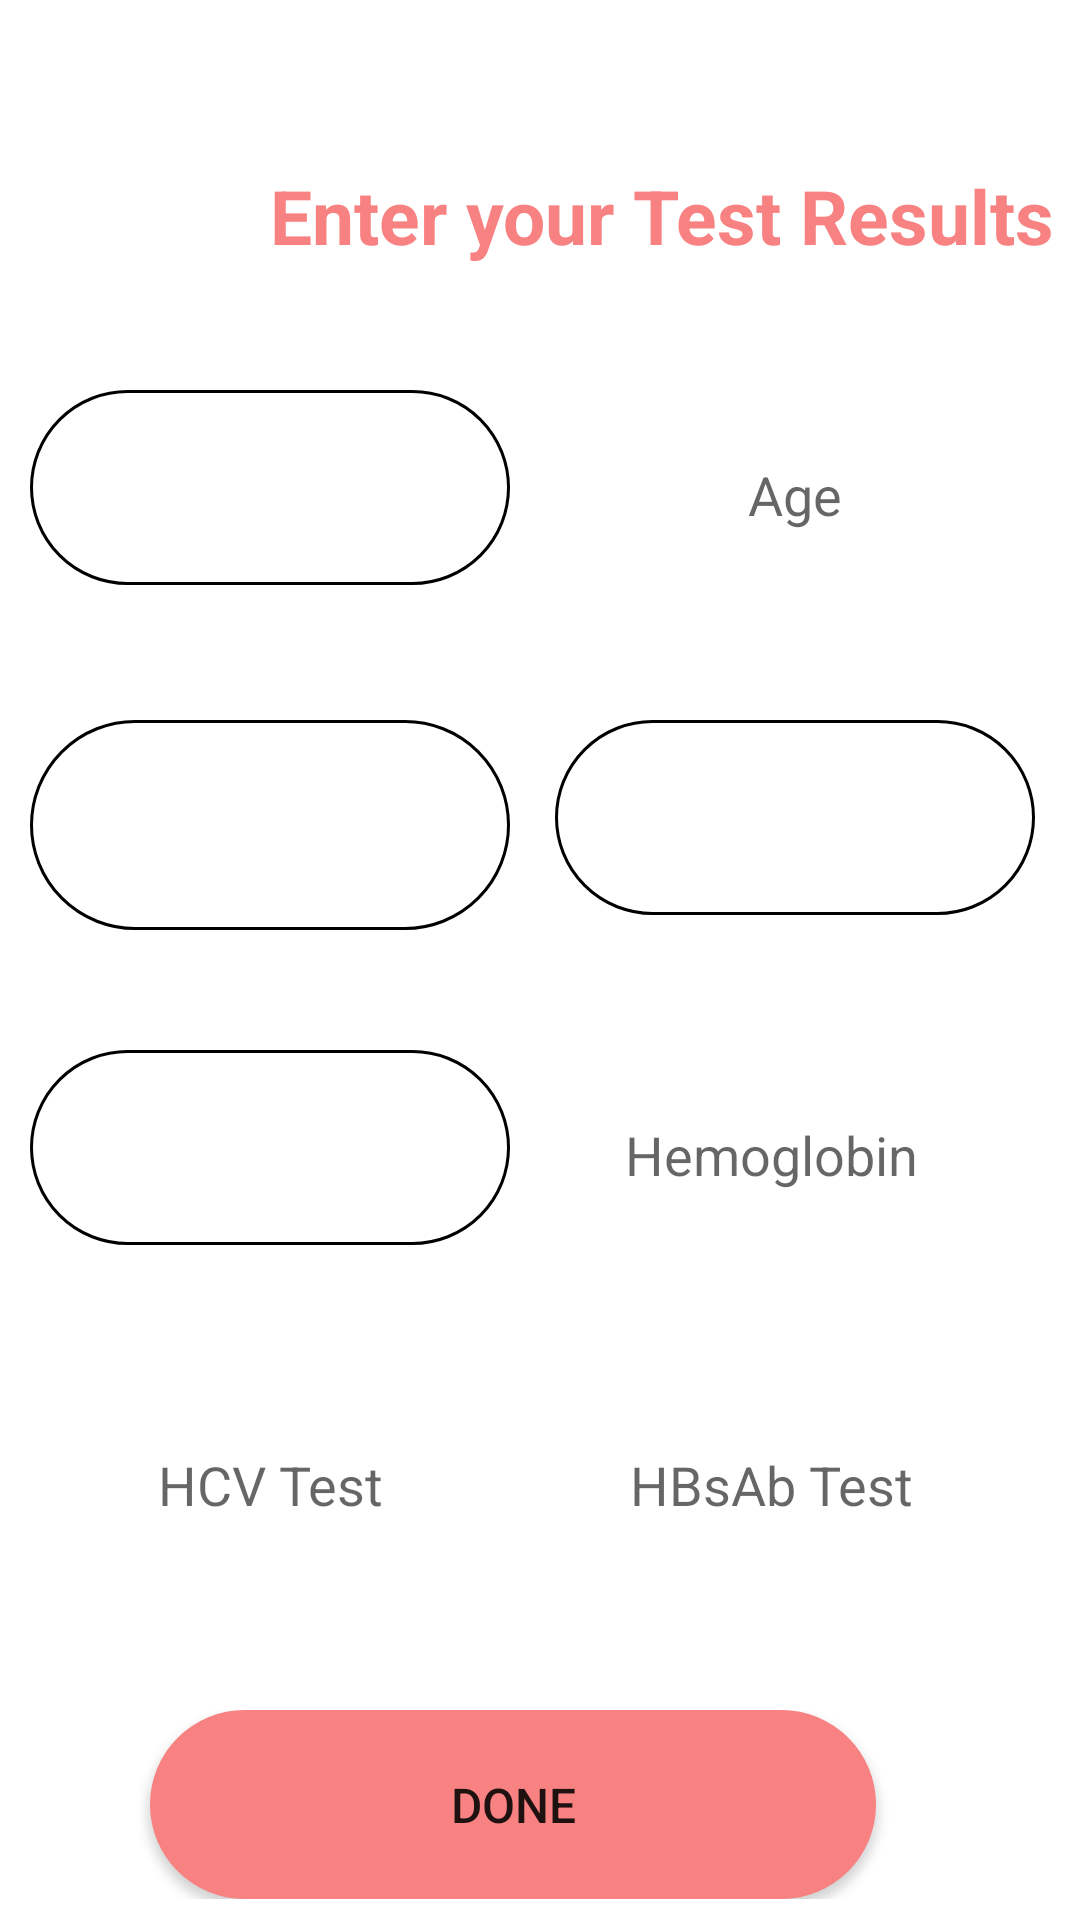

Here is an Android app screen rendered from its layout file. Give the layout XML and the strings, colors and styles it references.
<!-- AndroidManifest.xml: application theme Theme.Graduation -->
<!-- res/layout/activity_test_result.xml -->
<?xml version="1.0" encoding="utf-8"?>
<androidx.constraintlayout.widget.ConstraintLayout xmlns:android="http://schemas.android.com/apk/res/android"
        xmlns:app="http://schemas.android.com/apk/res-auto"
        xmlns:tools="http://schemas.android.com/tools"
        android:layout_width="match_parent"
        android:layout_height="match_parent"
        android:layout_gravity="center"
        android:background="@color/white"
        tools:context=".TestResult" >

    <LinearLayout
            android:layout_width="match_parent"
            android:layout_height="match_parent"
            android:orientation="vertical">

    <LinearLayout
        android:layout_width="match_parent"
        android:layout_height="wrap_content"
        android:orientation="horizontal"
        android:layout_marginTop="30dp">

        <ImageView
            android:layout_width="90dp"
            android:layout_height="70dp"
            android:src="@drawable/tests"
            app:layout_constraintBottom_toTopOf="@+id/r1"
            app:layout_constraintEnd_toStartOf="@+id/textView"
            app:layout_constraintHorizontal_bias="0.09"
            app:layout_constraintStart_toStartOf="parent"
            app:layout_constraintTop_toTopOf="parent"
            app:layout_constraintVertical_bias="0.428" />

        <TextView
            android:id="@+id/textView"
            android:layout_width="wrap_content"
            android:layout_height="wrap_content"
            android:text="Enter your Test Results"
            android:layout_marginTop="25sp"
            android:textColor="#F88181"
            android:textSize="25sp"
            android:textStyle="bold"
            app:layout_constraintBottom_toBottomOf="parent"
            app:layout_constraintEnd_toEndOf="parent"
            app:layout_constraintHorizontal_bias="0.714"
            app:layout_constraintStart_toStartOf="parent"
            app:layout_constraintTop_toTopOf="parent"
            app:layout_constraintVertical_bias="0.064" />

    </LinearLayout>

    <LinearLayout
        android:layout_width="match_parent"
        android:layout_height="wrap_content"
        android:orientation="horizontal"
        android:layout_marginTop="30dp"
        android:layout_marginLeft="10dp"
        android:layout_marginRight="10dp">

        <Spinner
            android:id="@+id/result1"
            android:layout_width="160dp"
            android:layout_height="65dp"
            android:background="@drawable/kar"
            android:gravity="center"
            android:spinnerMode="dropdown"
            android:layout_marginEnd="15dp"
            android:imeOptions="actionDone"
            android:inputType="phone"
            android:paddingLeft="16dp"
            android:paddingTop="4dp"
            android:paddingRight="16dp"
            android:paddingBottom="4dp"
            app:layout_constraintBottom_toTopOf="@+id/r"
            app:layout_constraintEnd_toEndOf="parent"
            app:layout_constraintHorizontal_bias="0.515"
            app:layout_constraintStart_toEndOf="@+id/r1"
            app:layout_constraintTop_toBottomOf="@+id/textView"
            app:layout_constraintVertical_bias="0.596"
            tools:ignore="MissingConstraints" />

        <EditText
            android:id="@+id/result2"
            style="@style/ThemeOverlay.Material3.MaterialTimePicker.Display.TextInputEditText"
            android:layout_width="160dp"
            android:layout_height="70dp"
            android:background="@drawable/edit_shap"
            android:gravity="center"
            android:hint="Age"
            android:imeOptions="actionDone"
            android:inputType="phone"
            android:paddingLeft="16dp"
            android:paddingTop="4dp"
            android:paddingRight="16dp"
            android:paddingBottom="4dp"
            app:layout_constraintBottom_toTopOf="@+id/done"
            app:layout_constraintEnd_toEndOf="parent"
            app:layout_constraintStart_toStartOf="parent"
            app:layout_constraintTop_toBottomOf="@+id/textView"
            app:layout_constraintVertical_bias="0.929"
            tools:ignore="MissingConstraints" />

    </LinearLayout>

    <LinearLayout
        android:layout_width="match_parent"
        android:layout_height="wrap_content"
        android:orientation="horizontal"
        android:layout_marginTop="40dp"
        android:layout_marginLeft="10dp"
        android:layout_marginRight="10dp">


        <Spinner
            android:id="@+id/result3"
            android:layout_width="160dp"
            android:layout_height="70dp"
            android:background="@drawable/kar"
            android:gravity="center"
            android:hint="Weight"
            android:imeOptions="actionDone"
            android:inputType="phone"
            android:paddingLeft="16dp"
            android:paddingTop="4dp"
            android:paddingRight="16dp"
            android:paddingBottom="4dp"
            android:layout_marginRight="15dp"
            app:layout_constraintBottom_toTopOf="@+id/r5"
            app:layout_constraintEnd_toEndOf="parent"
            app:layout_constraintHorizontal_bias="0.515"
            app:layout_constraintStart_toEndOf="@+id/r"
            app:layout_constraintTop_toBottomOf="@+id/r2"
            app:layout_constraintVertical_bias="0.44"
            tools:ignore="MissingConstraints" />

        <Spinner
            android:id="@+id/result4"
            android:layout_width="160dp"
            android:layout_height="65dp"
            android:background="@drawable/kar"
            android:gravity="center"
            android:hint="Blood_Pressure"
            android:imeOptions="actionDone"
            android:inputType="phone"
            android:paddingLeft="16dp"
            android:paddingTop="4dp"
            android:paddingRight="16dp"
            android:paddingBottom="4dp"
            app:layout_constraintBottom_toTopOf="@+id/r5"
            app:layout_constraintEnd_toEndOf="parent"
            app:layout_constraintHorizontal_bias="0.515"
            app:layout_constraintStart_toEndOf="@+id/r"
            app:layout_constraintTop_toBottomOf="@+id/r2"
            app:layout_constraintVertical_bias="0.44"
            tools:ignore="MissingConstraints" />

    </LinearLayout>

        <LinearLayout
            android:layout_width="match_parent"
            android:layout_height="wrap_content"
            android:orientation="horizontal"
            android:layout_marginTop="40dp"
            android:layout_marginLeft="10dp"
            android:layout_marginRight="10dp">

            <Spinner
                android:id="@+id/result5"
                android:layout_width="160dp"
                android:layout_height="65dp"
                android:background="@drawable/kar"
                android:gravity="center"
                android:hint="Diabetes"
                android:imeOptions="actionDone"
                android:inputType="phone"
                android:paddingLeft="16dp"
                android:paddingTop="4dp"
                android:paddingRight="16dp"
                android:paddingBottom="4dp"
                android:layout_marginRight="15dp"
                app:layout_constraintBottom_toTopOf="@+id/r5"
                app:layout_constraintEnd_toEndOf="parent"
                app:layout_constraintHorizontal_bias="0.515"
                app:layout_constraintStart_toEndOf="@+id/r"
                app:layout_constraintTop_toBottomOf="@+id/r2"
                app:layout_constraintVertical_bias="0.44"
                tools:ignore="MissingConstraints" />

            <EditText
                android:id="@+id/result6"
                android:layout_width="160dp"
                android:layout_height="70dp"
                android:background="@drawable/edit_shap"
                android:gravity="center"
                android:hint="Hemoglobin"
                android:imeOptions="actionDone"
                android:inputType="phone"
                android:paddingTop="4dp"
                android:paddingRight="16dp"
                android:paddingBottom="4dp"
                app:layout_constraintBottom_toTopOf="@+id/r3"
                app:layout_constraintEnd_toEndOf="parent"
                app:layout_constraintHorizontal_bias="0.069"
                app:layout_constraintStart_toStartOf="parent"
                app:layout_constraintTop_toTopOf="parent"
                app:layout_constraintVertical_bias="0.545"
                tools:ignore="MissingConstraints" />

        </LinearLayout>

    <LinearLayout
        android:layout_width="match_parent"
        android:layout_height="wrap_content"
        android:orientation="horizontal"
        android:layout_marginTop="40dp"
        android:layout_marginLeft="10dp"
        android:layout_marginRight="10dp">

        <EditText
            android:id="@+id/result7"
            android:layout_width="160dp"
            android:layout_height="70dp"
            android:background="@drawable/edit_shap"
            android:gravity="center"
            android:hint="HCV Test"
            android:imeOptions="actionDone"
            android:inputType="phone"
            android:paddingLeft="16dp"
            android:paddingTop="4dp"
            android:paddingRight="16dp"
            android:paddingBottom="4dp"
            android:layout_marginRight="15dp"
            app:layout_constraintBottom_toTopOf="@+id/r5"
            app:layout_constraintEnd_toEndOf="parent"
            app:layout_constraintHorizontal_bias="0.515"
            app:layout_constraintStart_toEndOf="@+id/r"
            app:layout_constraintTop_toBottomOf="@+id/r2"
            app:layout_constraintVertical_bias="0.44"
            tools:ignore="MissingConstraints" />

        <EditText
            android:id="@+id/result8"
            android:layout_width="160dp"
            android:layout_height="70dp"
            android:background="@drawable/edit_shap"
            android:gravity="center"
            android:hint="HBsAb Test"
            android:imeOptions="actionDone"
            android:inputType="phone"
            android:paddingTop="4dp"
            android:paddingRight="16dp"
            android:paddingBottom="4dp"
            app:layout_constraintBottom_toTopOf="@+id/r3"
            app:layout_constraintEnd_toEndOf="parent"
            app:layout_constraintHorizontal_bias="0.069"
            app:layout_constraintStart_toStartOf="parent"
            app:layout_constraintTop_toTopOf="parent"
            app:layout_constraintVertical_bias="0.545"
            tools:ignore="MissingConstraints" />

    </LinearLayout>

    <LinearLayout
        android:layout_width="match_parent"
        android:layout_height="wrap_content"
        android:orientation="horizontal"
        android:layout_marginTop="40dp"
        android:layout_marginLeft="10dp"
        android:layout_marginRight="10dp">

        <Button
            android:id="@+id/done"
            android:layout_width="242dp"
            android:layout_height="63dp"
            android:layout_gravity="center_horizontal"
            android:background="@drawable/btnedit"
            android:text="Done"

            android:textAlignment="center"
            android:textSize="16sp"
            app:backgroundTint="#F88181"
            android:layout_marginLeft="40dp"
            app:layout_constraintBottom_toBottomOf="parent"
            app:layout_constraintEnd_toEndOf="parent"
            app:layout_constraintHorizontal_bias="0.497"
            app:layout_constraintStart_toStartOf="parent"
            app:layout_constraintTop_toTopOf="parent"
            app:layout_constraintVertical_bias="0.934"
            tools:ignore="MissingConstraints" />

    </LinearLayout>

    </LinearLayout>
    </androidx.constraintlayout.widget.ConstraintLayout>
<!-- resources referenced by this layout -->
<resources>
  <color name="white">#FFFFFFFF</color>
  <!-- drawable btnedit (drawable) -->
  <?xml version="1.0" encoding="utf-8"?>
  <ripple xmlns:android="http://schemas.android.com/apk/res/android"
      xmlns:tools="http://schemas.android.com/tools"
      android:color="#87002E"
      tools:targetApi="lollipop">
      <item android:drawable="@drawable/custombuttonalram" />
  </ripple>
  <!-- drawable kar (drawable) -->
  <?xml version="1.0" encoding="utf-8"?>
  <shape xmlns:android="http://schemas.android.com/apk/res/android">
  
  <corners
      android:radius="@android:dimen/app_icon_size"/>
  <stroke
      android:width="1dp"
  
      />
  </shape>
  <style name="Theme.Graduation" parent="Theme.AppCompat.Light.NoActionBar">
          
          <item name="colorPrimary">@color/purple_500</item>
          <item name="colorPrimaryDark">@color/purple_700</item>
          <item name="colorAccent">@color/teal_200</item>
          
      </style>
  <!-- drawable custombuttonalram (drawable) -->
  <?xml version="1.0" encoding="utf-8"?>
  <shape
      android:shape="rectangle" xmlns:android="http://schemas.android.com/apk/res/android">
      <corners android:radius="72dp"
          />
  
      <solid
          android:color="#FFF17272" />
  </shape>
  <color name="purple_500">#FF6200EE</color>
  <color name="purple_700">#FF3700B3</color>
  <color name="teal_200">#FF03DAC5</color>
</resources>
